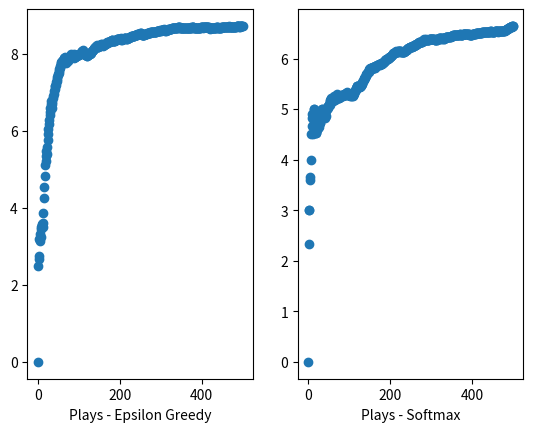

Source code (Python):
import numpy as np
from scipy import stats
import random
import matplotlib.pyplot as plt

random.seed(42)
np.random.seed(42)
n = 10
probs = np.random.rand(n) #10 random probabilities for each arm
eps = .2

print(probs)

def get_reward(prob, n=10):
    reward = 0
    for i in range(n):
        if random.random() < prob:
            reward +=1
    return reward

print(np.mean([get_reward(0.7) for _ in range(2000)]))


def update_record(record,action,r):
    #compute the new average, at 0 index is the number of actions, at 1 index is the average 
    #current average * number of actions gets you the old total reward, add the new reward and divide by the number of actions + 1 to get the new average
    new_r = (record[action,0] * record[action,1] + r) / (record[action,0] + 1)
    record[action,0] += 1
    record[action,1] = new_r
    return record

def get_best_arm(record):
    arm_index = np.argmax(record[:,1],axis=0)
    return arm_index

record = np.zeros((n,2))
rewards = [0]
for i in range(500):
    if random.random() > eps:
        choice = get_best_arm(record)
    else:
        choice = np.random.randint(10)
    r = get_reward(probs[choice])
    record = update_record(record, choice,r)
    mean_reward = ((i + 1) * rewards[-1] + r)/ (i+2)
    rewards.append(mean_reward)

print(rewards)
fig, ax = plt.subplots(1,2)
ax[0].scatter(np.arange(len(rewards)),rewards)
ax[0].set_xlabel("Plays - Epsilon Greedy")

def softmax(av, tau=1.12):
    softm = np.exp(av / tau) / np.sum(np.exp(av / tau))
    return softm

x = np.arange(10)
print(x)
av = np.zeros(10)
p = softmax(av)
print(p) #since the av is all 0s, the distribution is uniform

record = np.zeros((n,2))
rewards = [0]
for i in range(500):
    p = softmax(record[:,1])
    choice = np.random.choice(np.array(n), p=p)
    r = get_reward(probs[choice])
    record = update_record(record, choice,r)
    mean_reward = ((i + 1) * rewards[-1] + r)/ (i+2)
    rewards.append(mean_reward)

print(rewards)
ax[1].scatter(np.arange(len(rewards)),rewards)
ax[1].set_xlabel("Plays - Softmax")
plt.show()
